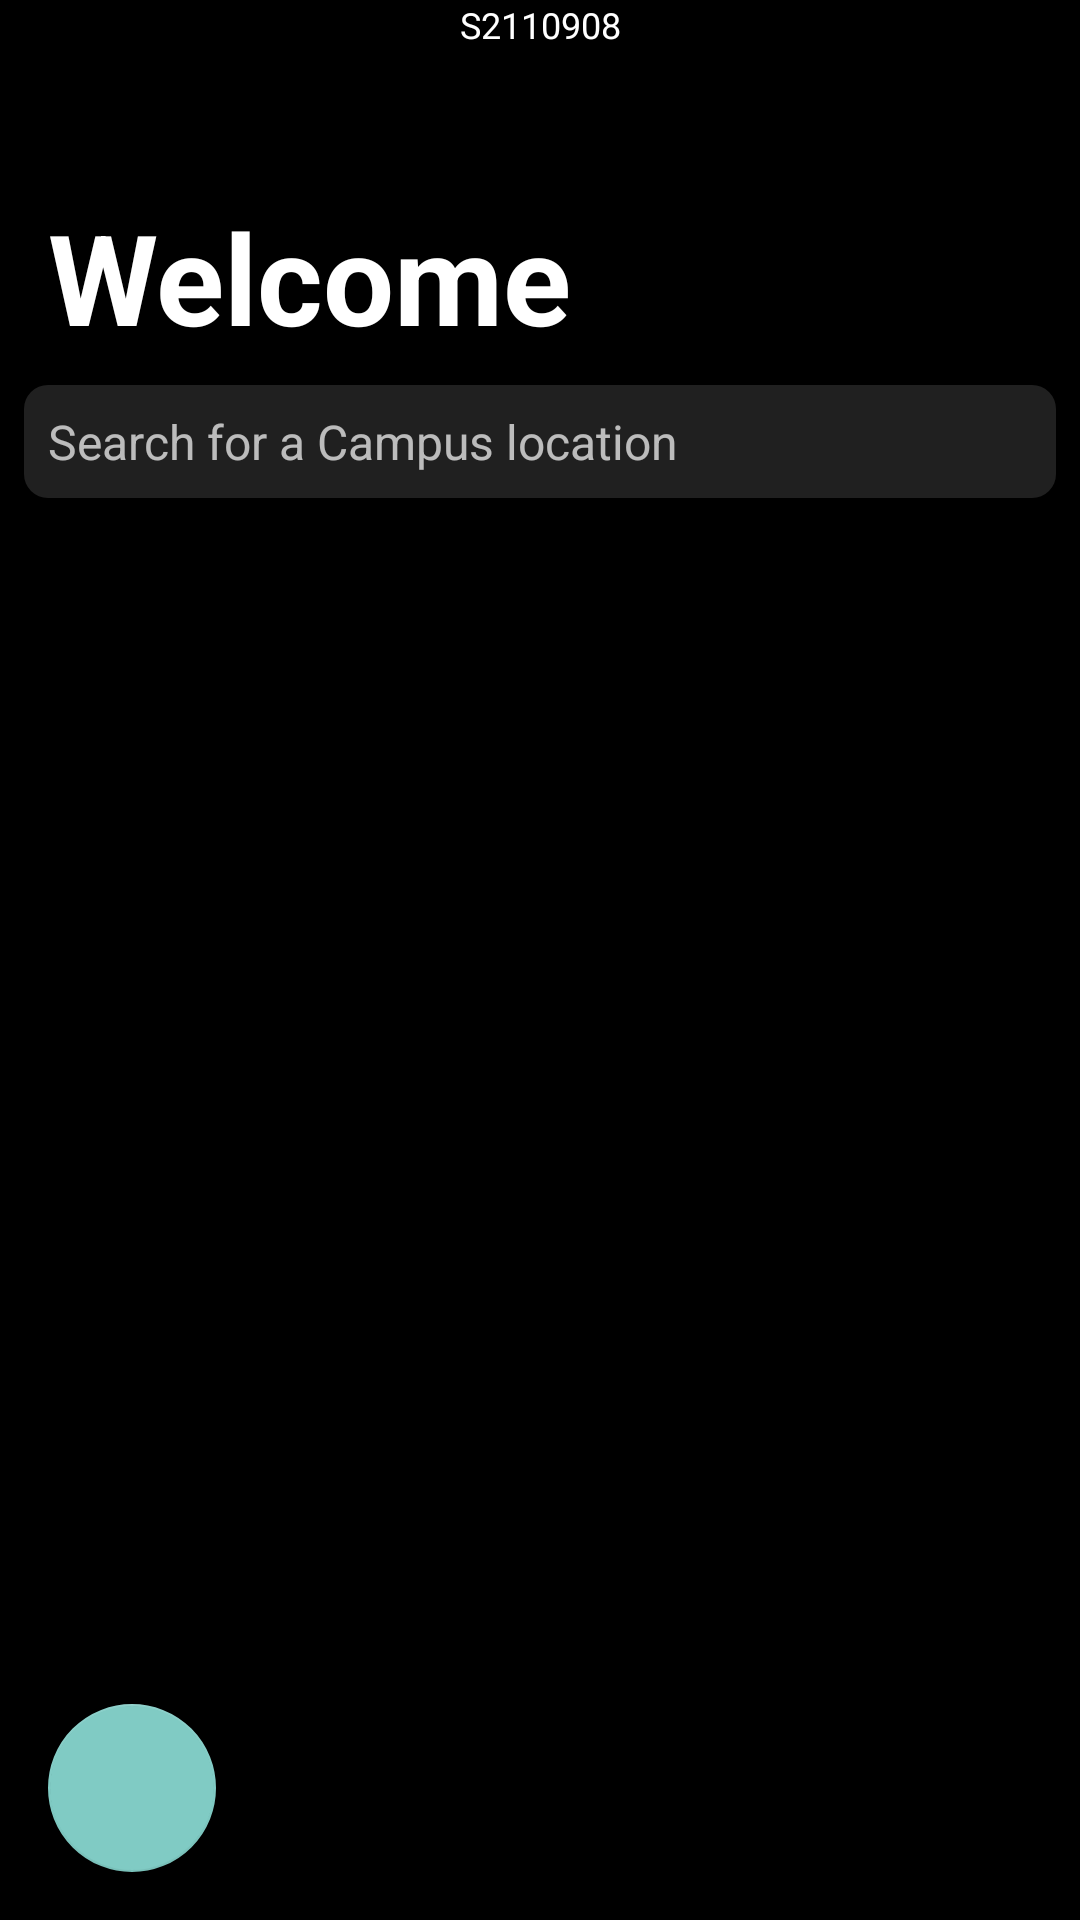

Android layout source for this screen:
<!-- AndroidManifest.xml: application theme Theme.Design.NoActionBar -->
<!-- res/layout/activity_welcome.xml -->
<?xml version="1.0" encoding="utf-8"?>
<RelativeLayout xmlns:android="http://schemas.android.com/apk/res/android"
    android:layout_width="match_parent"
    android:layout_height="match_parent"
    android:background="@drawable/background_dark">

    <TextView
        android:id="@+id/tvWelcome"
        android:layout_width="wrap_content"
        android:layout_height="wrap_content"
        android:layout_marginTop="64dp"
        android:fontFamily="sans-serif"
        android:gravity="start"
        android:paddingStart="16dp"
        android:paddingEnd="16dp"
        android:text="Welcome"
        android:textColor="@android:color/white"
        android:textSize="42dp"
        android:textStyle="bold" />

    <EditText
        android:id="@+id/searchCity"
        android:layout_width="match_parent"
        android:layout_height="wrap_content"
        android:layout_below="@+id/tvWelcome"
        android:layout_margin="8dp"
        android:background="@drawable/background_textedit"
        android:hint="Search for a Campus location"
        android:padding="8dp"
        android:textSize="16dp" />

    <ListView
        android:id="@+id/cityList"
        android:layout_width="match_parent"
        android:layout_height="wrap_content"
        android:layout_above="@+id/fabMap"
        android:layout_below="@+id/searchCity"
        android:divider="@null"
        android:dividerHeight="0dp" />

    <com.google.android.material.floatingactionbutton.FloatingActionButton
        android:id="@+id/fabMap"
        android:layout_width="100dp"
        android:layout_height="100dp"
        android:layout_alignParentBottom="true"
        android:layout_margin="16dp"
        android:contentDescription="Map"
        android:src="@drawable/google_map" />

    <TextView
        android:layout_width="match_parent"
        android:layout_height="wrap_content"
        android:text="S2110908"
        android:textColor="@android:color/white"
        android:textSize="12sp"
        android:gravity="center"
        android:layout_marginBottom="8dp"/>

</RelativeLayout>
<!-- resources referenced by this layout -->
<resources>
  <!-- drawable background_dark (drawable) -->
  <?xml version="1.0" encoding="utf-8"?>
  <shape xmlns:android="http://schemas.android.com/apk/res/android"
      android:shape="rectangle">
      <solid android:color="#000" />
  </shape>
  <!-- drawable background_textedit (drawable) -->
  <?xml version="1.0" encoding="utf-8"?>
  <shape xmlns:android="http://schemas.android.com/apk/res/android"
      android:shape="rectangle">
      <solid android:color="#20FFFFFF" /> 
      <corners android:radius="8dp" />
  </shape>
</resources>
